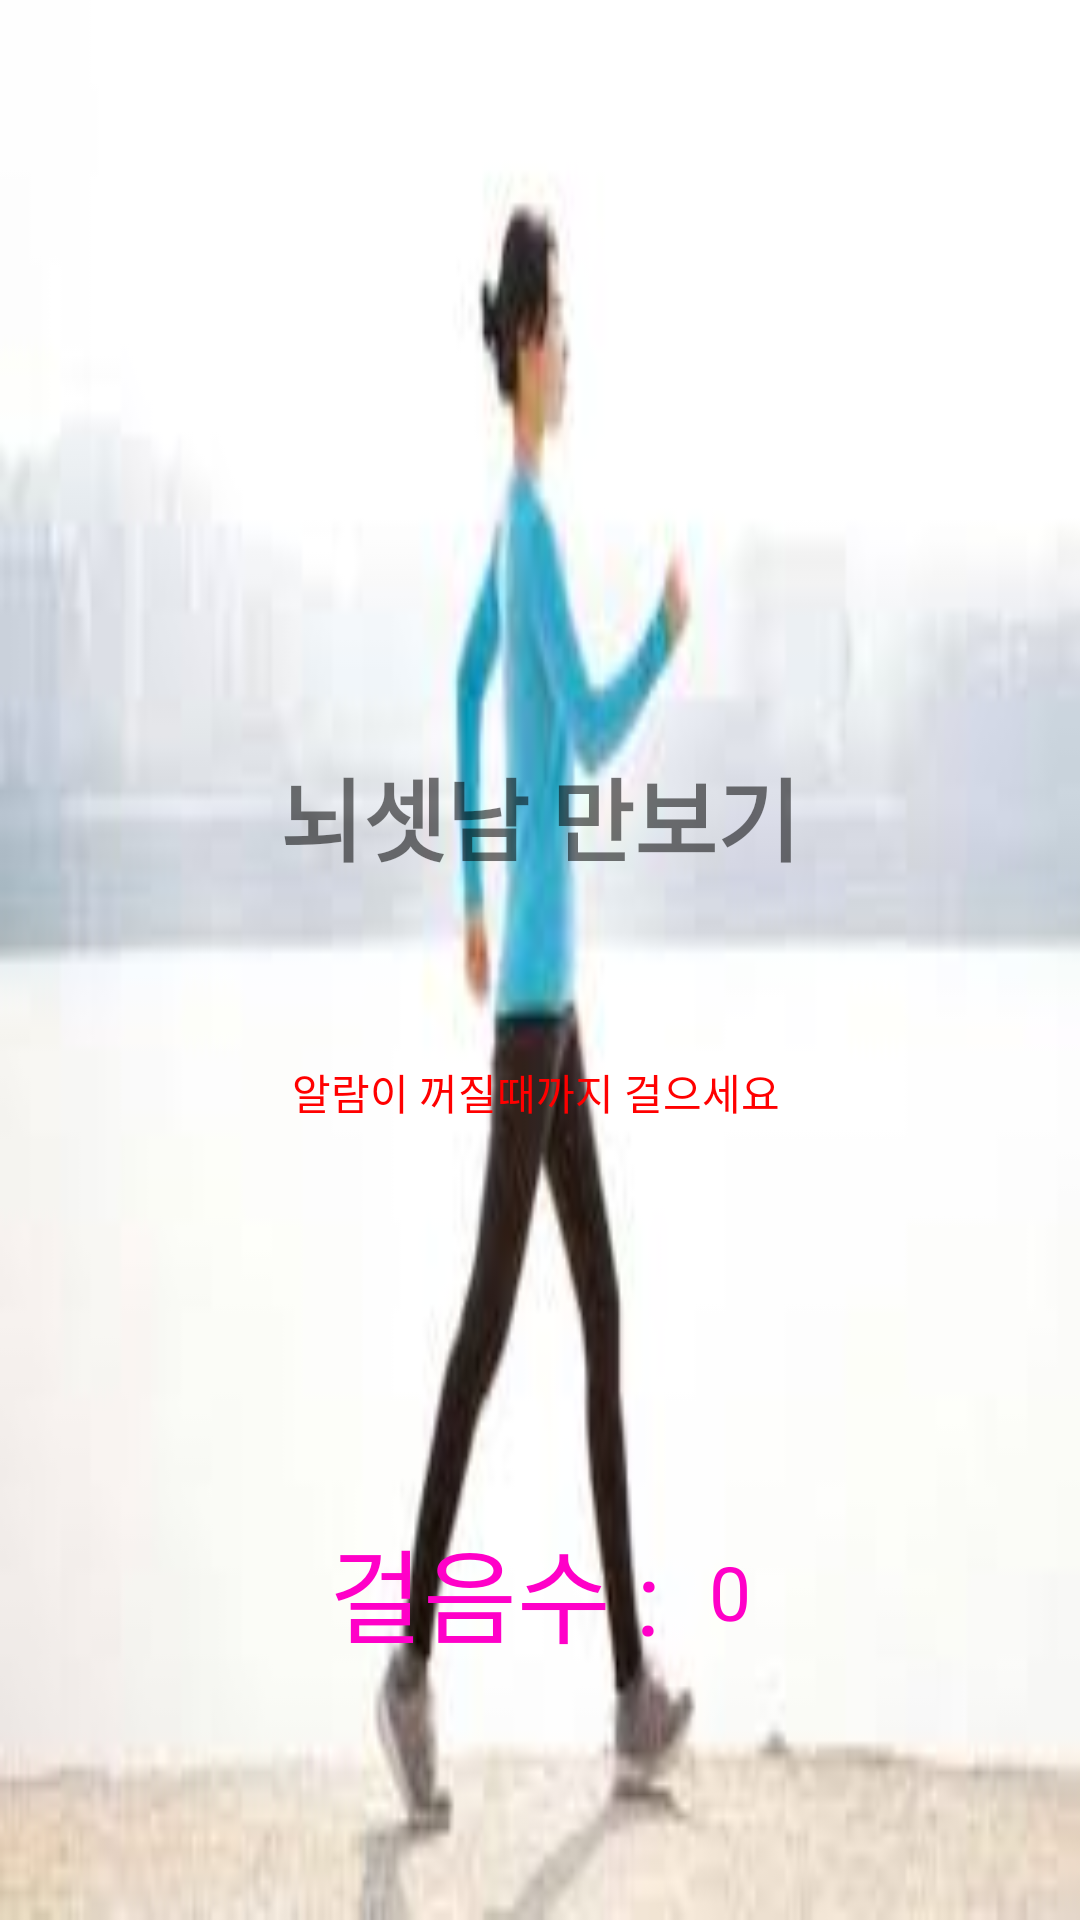

Android layout source for this screen:
<!-- AndroidManifest.xml: application theme Theme.Brain3 -->
<!-- res/layout/step_main.xml -->
<?xml version="1.0" encoding="utf-8"?>
<androidx.constraintlayout.widget.ConstraintLayout xmlns:android="http://schemas.android.com/apk/res/android"
    xmlns:app="http://schemas.android.com/apk/res-auto"
    xmlns:tools="http://schemas.android.com/tools"
    android:layout_width="match_parent"
    android:layout_height="match_parent"
    tools:context=".ui.MainActivity"
    android:background="@drawable/walk">
    <TextView
        android:id="@+id/title"
        android:layout_width="wrap_content"
        android:layout_height="wrap_content"
        android:layout_marginTop="250dp"
        android:layout_marginBottom="30dp"
        android:text="뇌셋남 만보기"
        android:textSize="30dp"
        android:textStyle="bold"

        app:layout_constraintBottom_toTopOf="@+id/stepCountTag"
        app:layout_constraintLeft_toLeftOf="parent"
        app:layout_constraintRight_toRightOf="parent"
        app:layout_constraintTop_toTopOf="parent" />

    <TextView
        android:id="@+id/stepCountTag"
        android:layout_width="wrap_content"
        android:layout_height="wrap_content"
        android:layout_marginTop="212dp"
        android:text="걸음수 :"
        android:textColor="#FF00C8"
        android:textSize="34sp"
        app:layout_constraintEnd_toStartOf="@+id/stepCountView"
        app:layout_constraintStart_toStartOf="@+id/title"
        app:layout_constraintTop_toBottomOf="@+id/title" />

    <TextView
        android:id="@+id/stepCountView"
        android:layout_width="wrap_content"
        android:layout_height="wrap_content"
        android:text="0"
        android:textColor="#FF00C8"
        android:textSize="25dp"
        app:layout_constraintBottom_toBottomOf="@+id/stepCountTag"
        app:layout_constraintEnd_toEndOf="@+id/title"
        app:layout_constraintStart_toEndOf="@+id/stepCountTag"
        app:layout_constraintTop_toTopOf="@+id/stepCountTag" />

    <TextView
        android:id="@+id/textView"
        android:layout_width="wrap_content"
        android:layout_height="wrap_content"
        android:layout_marginStart="4dp"
        android:layout_marginTop="60dp"

        android:text="알람이 꺼질때까지 걸으세요"
        android:textColor="#FF0000"
        android:textSize="14sp"
        app:layout_constraintStart_toStartOf="@+id/title"
        app:layout_constraintTop_toBottomOf="@+id/title" />

</androidx.constraintlayout.widget.ConstraintLayout>
<!-- resources referenced by this layout -->
<resources>
  <!-- drawable walk: jpg bitmap (drawable, 3913 bytes) -->
  <style name="Theme.Brain3" parent="Theme.MaterialComponents.DayNight.DarkActionBar">
          
          <item name="colorPrimary">@color/purple_500</item>
          <item name="colorPrimaryVariant">@color/purple_700</item>
          <item name="colorOnPrimary">@color/white</item>
          
          <item name="colorSecondary">@color/teal_200</item>
          <item name="colorSecondaryVariant">@color/teal_700</item>
          <item name="colorOnSecondary">@color/black</item>
          
          <item name="android:statusBarColor" tools:targetApi="l">?attr/colorPrimaryVariant</item>
          
      </style>
  <color name="purple_500">#FF6200EE</color>
  <color name="purple_700">#FF3700B3</color>
  <color name="white">#FFFFFFFF</color>
  <color name="teal_200">#FF03DAC5</color>
  <color name="teal_700">#FF018786</color>
  <color name="black">#FF000000</color>
</resources>
